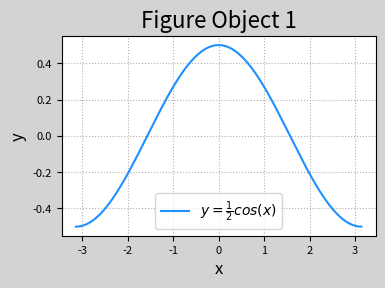
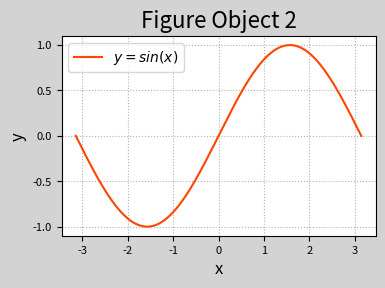

Python code for these plots, in order:
# -*- coding: utf-8 -*-
from __future__ import unicode_literals
import numpy as np
import matplotlib.pyplot as mp
x = np.linspace(-np.pi, np.pi, 1000)
cos_y = np.cos(x) / 2
sin_y = np.sin(x)
mp.figure('Figure Object 1', figsize=(4, 3), dpi=120,
          facecolor='lightgray')
mp.title('Figure Object 1', fontsize=16)
mp.xlabel('x', fontsize=12)
mp.ylabel('y', fontsize=12)
mp.tick_params(labelsize=8)
mp.grid(linestyle=':')
mp.tight_layout()
mp.figure('Figure Object 2', figsize=(4, 3), dpi=120,
          facecolor='lightgray')
mp.title('Figure Object 2', fontsize=16)
mp.xlabel('x', fontsize=12)
mp.ylabel('y', fontsize=12)
mp.tick_params(labelsize=8)
mp.grid(linestyle=':')
mp.tight_layout()
mp.figure('Figure Object 1')
mp.plot(x, cos_y, c='dodgerblue',
        label=r'$y=\frac{1}{2}cos(x)$')
mp.legend()
mp.figure('Figure Object 2')
mp.plot(x, sin_y, c='orangered',
        label=r'$y=sin(x)$')
mp.legend()
mp.show()
